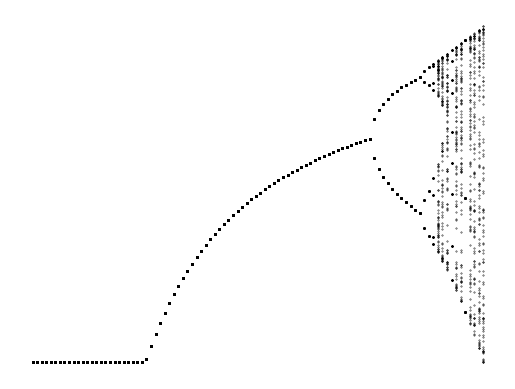

Recreate this plot in Python.
import numpy as np
import matplotlib.pyplot as plt
import time

start_time = time.time()

X = np.linspace(0,4,100)
Y = np.random.random(len(X))
YS = []

for _ in range(1000):
    Y = X * Y * (1-Y) 

for _ in range(100):
    Y = X * Y * (1-Y) 
    YS.append(Y)

for  Y in YS:
     plt.scatter(X,Y,s=0.1, c='#000')
# #plt.scatter(X, Y, s=1,c ='#5dbb63') 
plt.axis("off")

print("--- %s seconds ---" % (time.time() - start_time))  
plt.show()